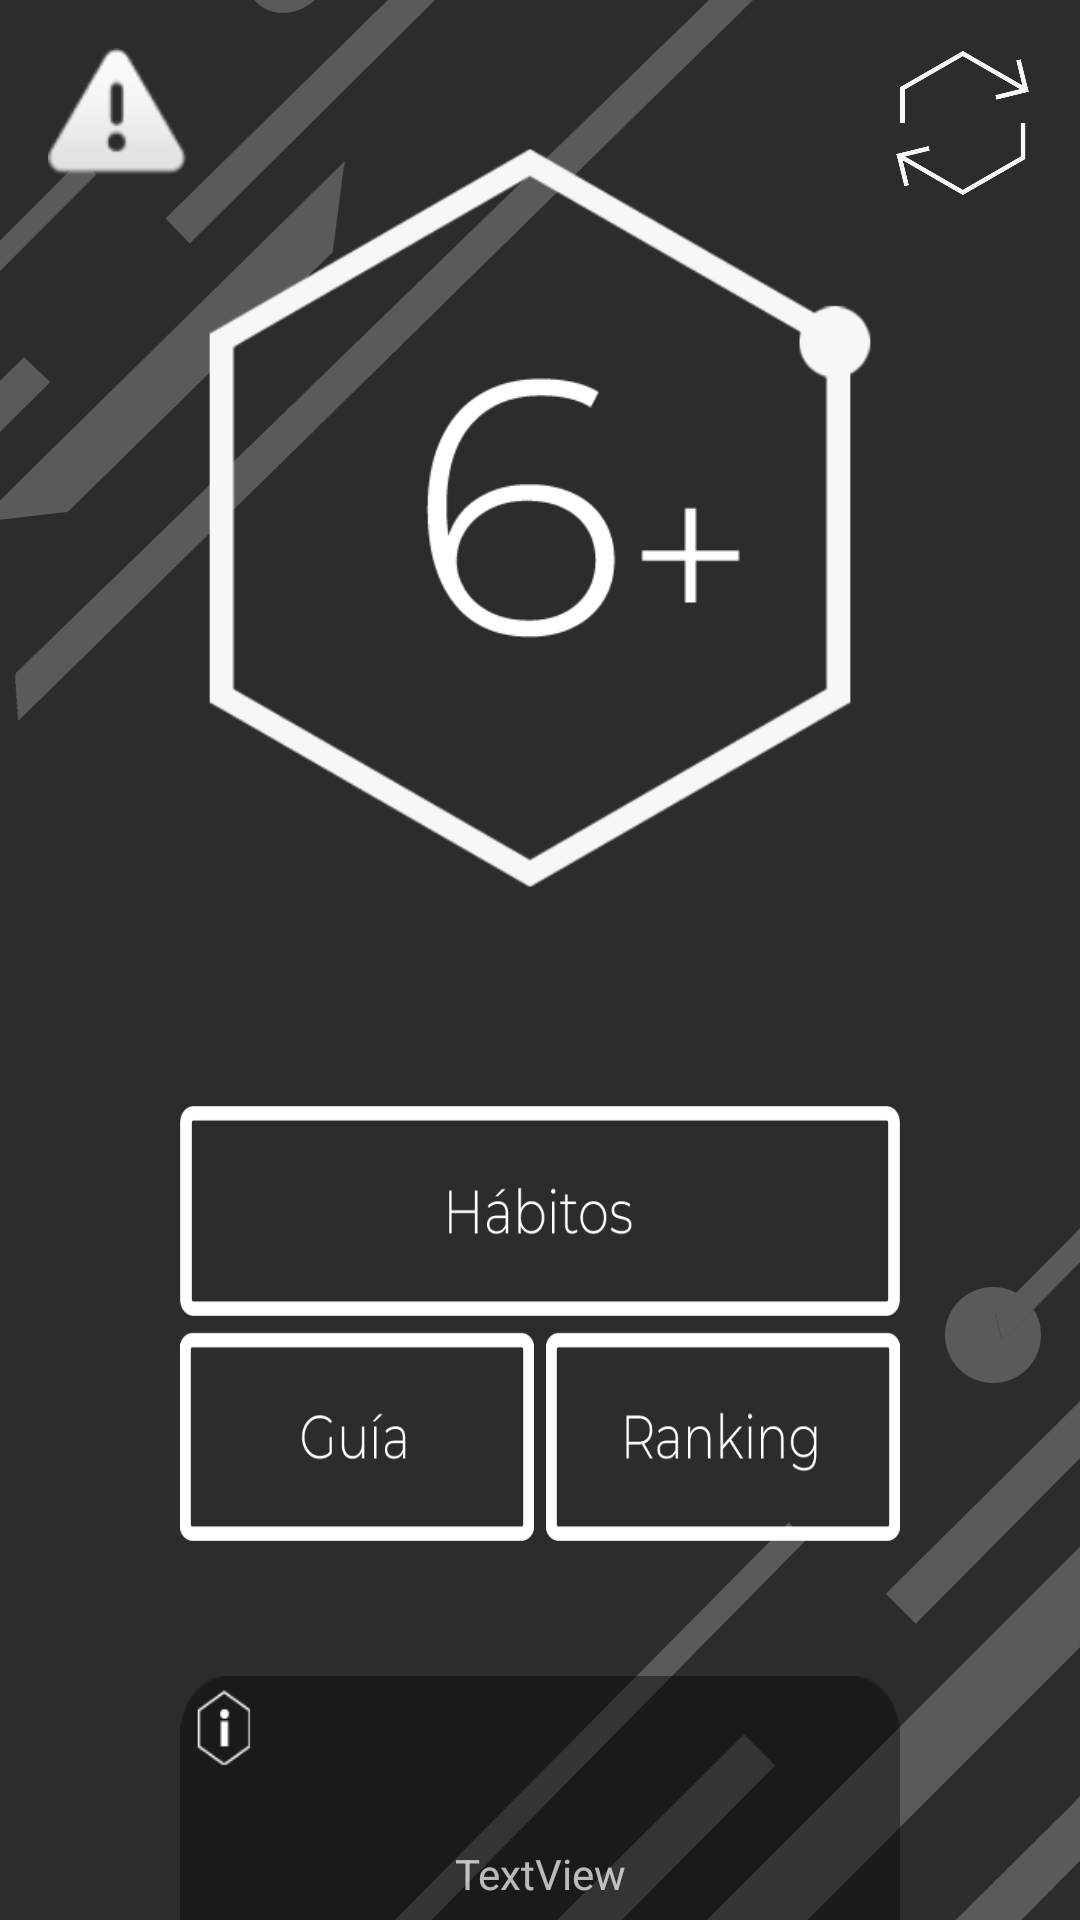

Write the Android layout XML for this screen, with the resource values it uses.
<!-- AndroidManifest.xml: application theme Theme.AppCompat.NoActionBar -->
<!-- res/layout/activity_main.xml -->
<?xml version="1.0" encoding="utf-8"?>
<androidx.constraintlayout.widget.ConstraintLayout xmlns:android="http://schemas.android.com/apk/res/android"
    xmlns:app="http://schemas.android.com/apk/res-auto"
    xmlns:tools="http://schemas.android.com/tools"
    android:layout_width="match_parent"
    android:layout_height="match_parent"
    android:background="@drawable/fondo_app"
    tools:context=".MainActivity">

    <LinearLayout
        android:layout_width="wrap_content"
        android:layout_height="wrap_content"
        android:layout_marginTop="68dp"
        android:gravity="center"
        android:orientation="vertical"
        app:layout_constraintEnd_toEndOf="parent"
        app:layout_constraintHorizontal_bias="0.0"
        app:layout_constraintStart_toStartOf="parent"
        app:layout_constraintTop_toBottomOf="@+id/imageViewHuella">

        <Button
            android:id="@+id/btnHabitos"
            android:layout_width="match_parent"
            android:layout_height="70dp"
            android:layout_marginLeft="60dp"
            android:layout_marginRight="60dp"
            android:layout_weight="0"
            android:background="@drawable/boton_habitos"
            android:onClick="abrirHabitos" />

        <LinearLayout
            android:id="@+id/linearLayout"
            android:layout_width="match_parent"
            android:layout_height="70dp"
            android:layout_marginLeft="60dp"
            android:layout_marginTop="5dp"
            android:layout_marginRight="60dp"
            android:layout_weight="0"
            android:orientation="horizontal">

            <Button
                android:id="@+id/btnGuia"
                android:layout_width="match_parent"
                android:layout_height="match_parent"
                android:layout_marginRight="2dp"
                android:layout_weight="1"
                android:background="@drawable/boton_guia"
                android:onClick="abrirGuia" />

            <Button
                android:id="@+id/btnRanking"
                android:layout_width="match_parent"
                android:layout_height="match_parent"
                android:layout_marginLeft="2dp"
                android:layout_weight="1"
                android:background="@drawable/boton_ranking"
                android:onClick="abrirRanking" />

        </LinearLayout>

        <TextView
            android:id="@+id/textViewDatoAleatorio"
            android:layout_width="wrap_content"
            android:layout_height="132dp"
            android:layout_marginLeft="60dp"
            android:layout_marginTop="45dp"
            android:layout_marginRight="60dp"
            android:layout_weight="0"
            android:background="@drawable/fondo_dato_aleatorio"
            android:gravity="center"
            android:padding="10dp"
            android:text="TextView" />

    </LinearLayout>

    <Button
        android:id="@+id/button6"
        android:layout_width="50dp"
        android:layout_height="50dp"
        android:layout_marginTop="16dp"
        android:background="@drawable/boton_recargar"
        android:onClick="recargar"
        app:layout_constraintEnd_toEndOf="parent"
        app:layout_constraintHorizontal_bias="0.955"
        app:layout_constraintStart_toStartOf="parent"
        app:layout_constraintTop_toTopOf="parent" />

    <ImageView
        android:id="@+id/imageViewHuella"
        android:layout_width="0dp"
        android:layout_height="256dp"
        android:onClick="desgloseHuella"
        app:layout_constraintBottom_toBottomOf="parent"
        app:layout_constraintEnd_toEndOf="parent"
        app:layout_constraintStart_toStartOf="parent"
        app:layout_constraintTop_toTopOf="parent"
        app:layout_constraintVertical_bias="0.116"
        app:srcCompat="@drawable/medidor_6" />

    <Button
        android:id="@+id/button8"
        android:layout_width="46dp"
        android:layout_height="46dp"
        android:layout_marginStart="16dp"
        android:layout_marginLeft="16dp"
        android:layout_marginTop="16dp"
        android:background="@android:drawable/ic_dialog_alert"
        android:onClick="abrirIncidencia"
        app:layout_constraintStart_toStartOf="parent"
        app:layout_constraintTop_toTopOf="parent" />

</androidx.constraintlayout.widget.ConstraintLayout>
<!-- resources referenced by this layout -->
<resources>
  <!-- drawable boton_guia: png bitmap (drawable, 5091 bytes) -->
  <!-- drawable boton_habitos: png bitmap (drawable, 6896 bytes) -->
  <!-- drawable boton_ranking: png bitmap (drawable, 6228 bytes) -->
  <!-- drawable boton_recargar: png bitmap (drawable, 19675 bytes) -->
  <!-- drawable fondo_app: png bitmap (drawable, 48816 bytes) -->
  <!-- drawable fondo_dato_aleatorio: png bitmap (drawable, 6351 bytes) -->
  <!-- drawable medidor_6: png bitmap (drawable, 19831 bytes) -->
</resources>
